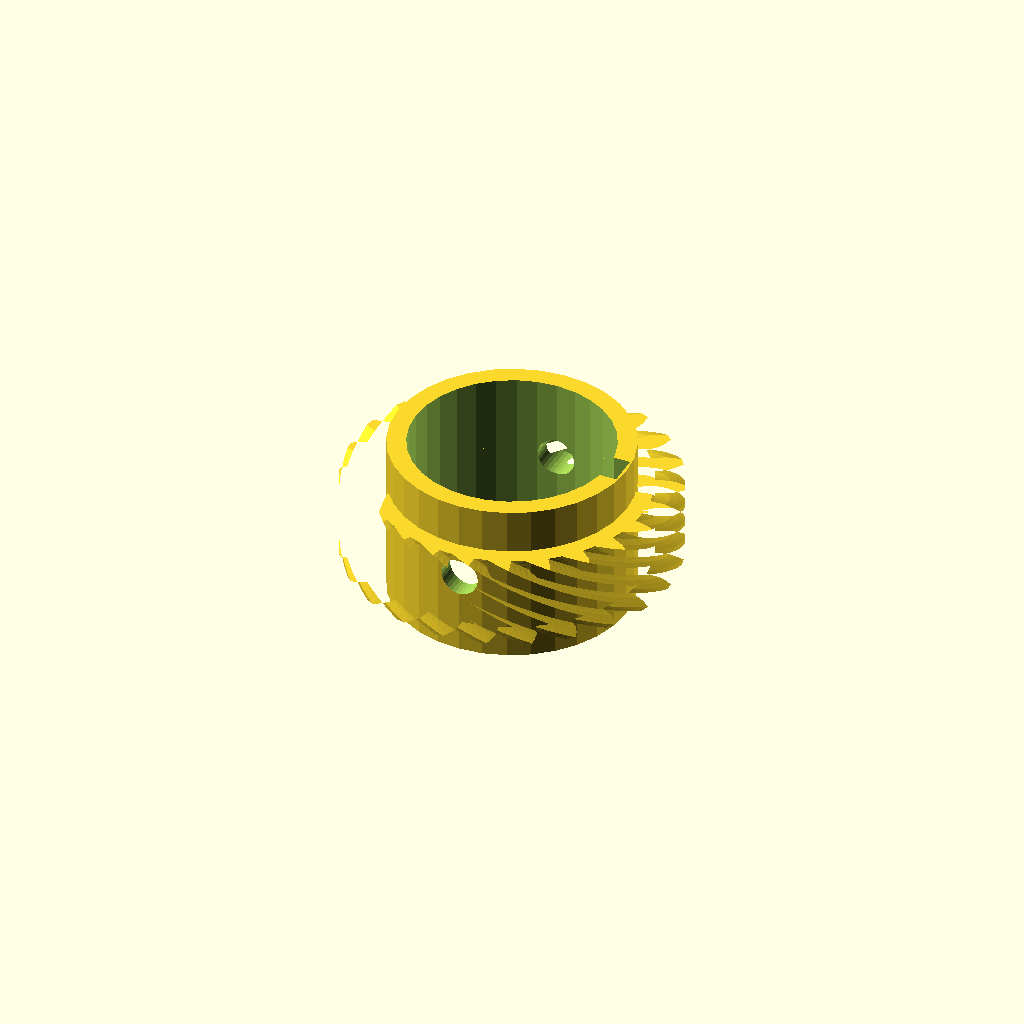
Cell 1: the model at its default parameters.
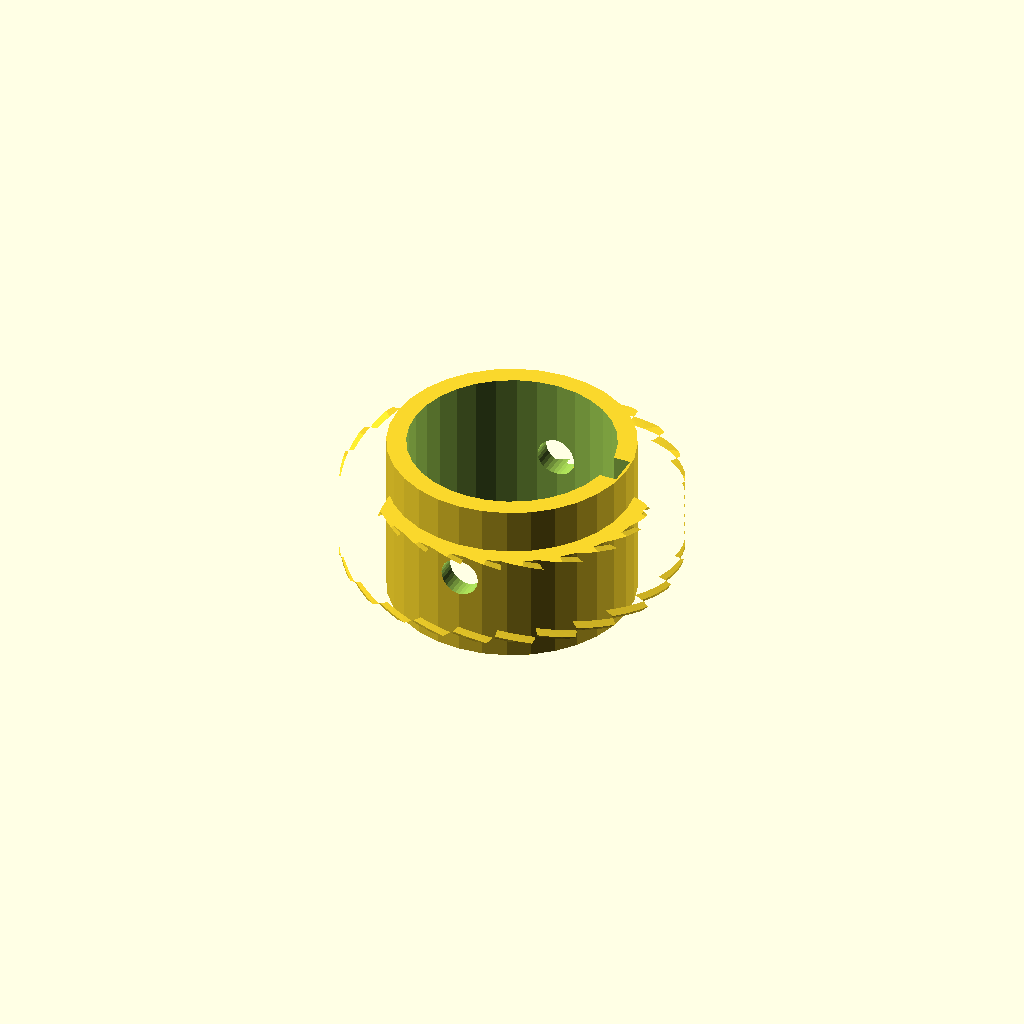
Cell 2 — helix set to 110, the other parameters unchanged.
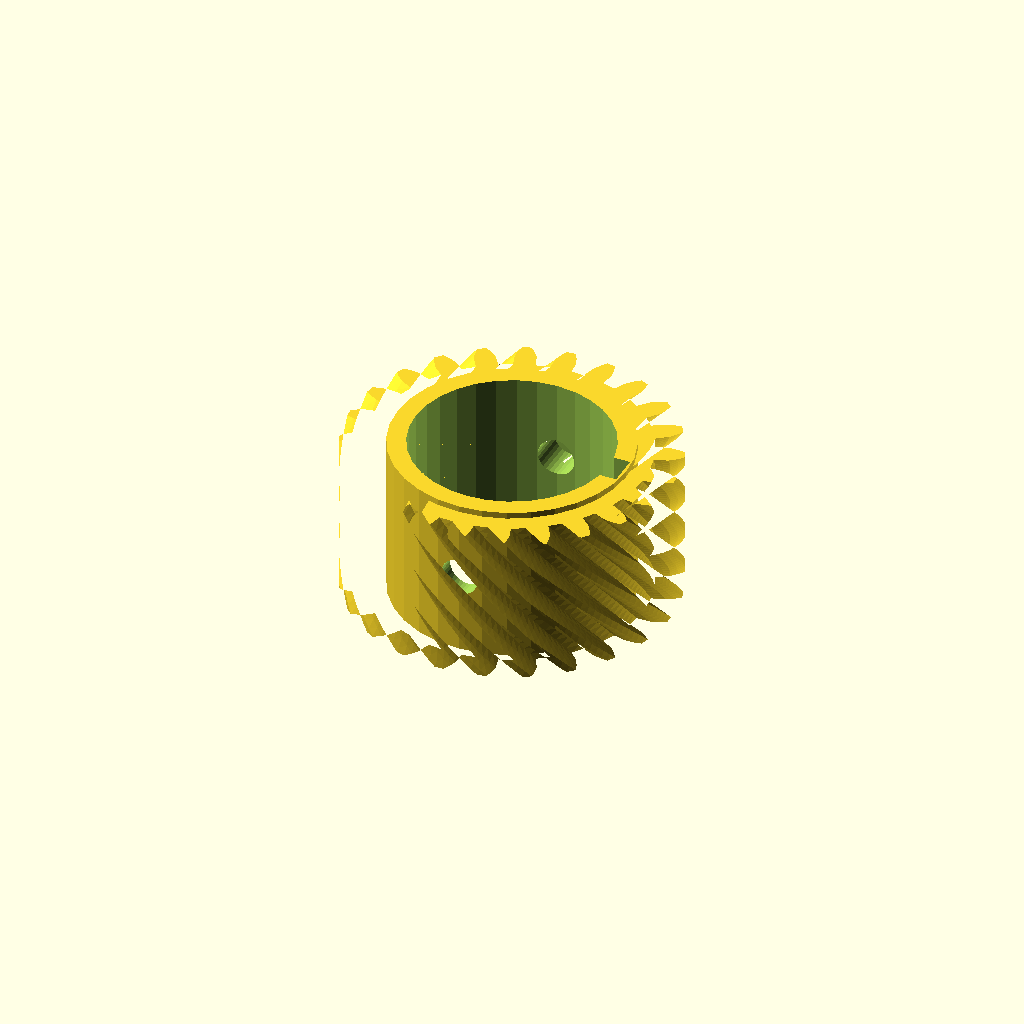
Cell 3: rim_w = 24 (everything else at default).
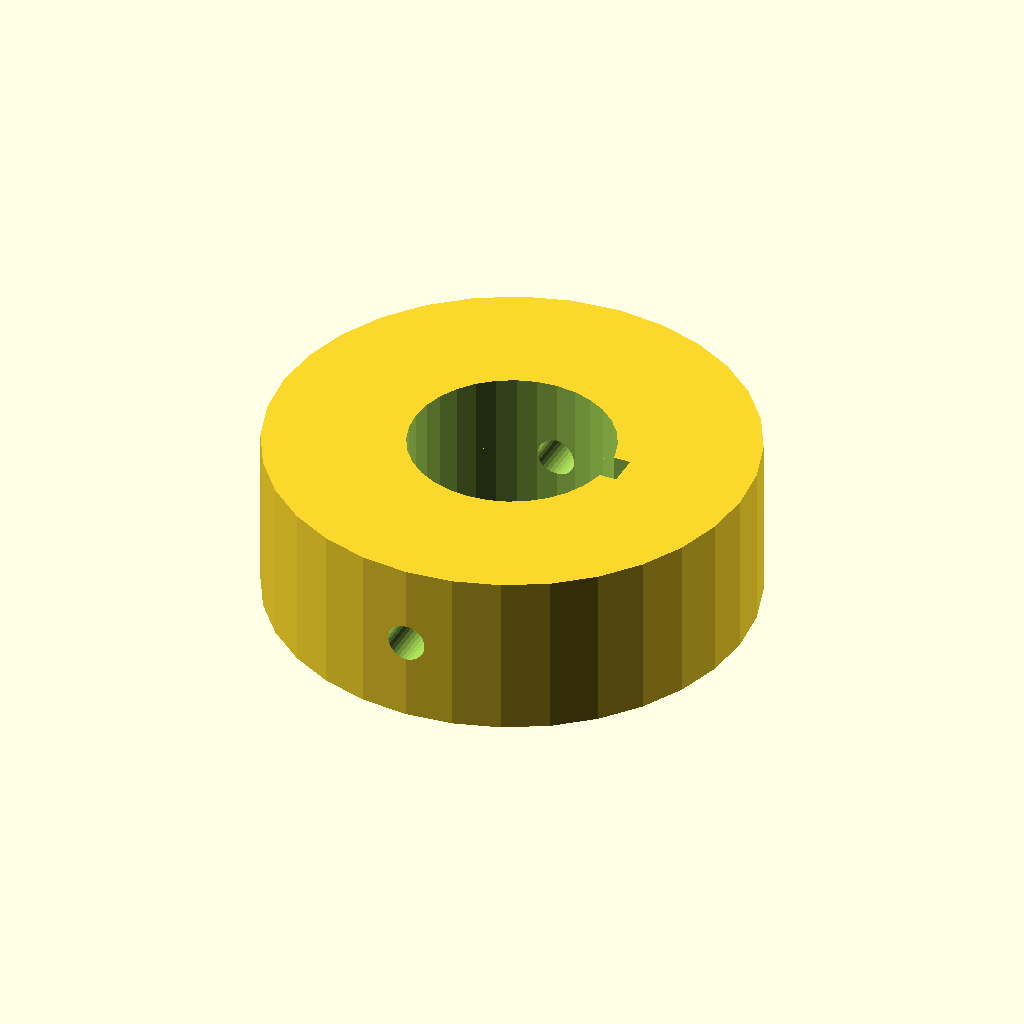
Cell 4: the same model with hub_r = 37.76.
One fixed orthographic camera (rotation 55°, 0°, 25°; colour scheme Cornfield) for every cell.
The OpenSCAD source (optional_data/data/gen3/wormwheels/part_0048.scad):
$fn = 32;

// ----------------------------------------------------------------------
// Worm wheel: z24 module 2, 55 degree helix, 26 mm hub
// ----------------------------------------------------------------------

// --- parameters (mm) ---
gear_module = 2;          // tooth module
teeth = 24;               // tooth count
helix = 55;               // helix angle of the rim
rim_w = 12;               // rim width
hub_r = 18.88;            // hub radius
hub_h = 26;               // hub height
bore_d = 31.75;           // hub bore
key_w = 5;                // keyway width
key_depth = 2.5;          // keyway depth
screw_d = 6;              // set screw thread

rim_profile = [[21.431, -1.724], [23.678, -1.643], [24.836, -1.26], [25.99, -0.715], [25.99, 0.715], [24.836, 1.26], [23.678, 1.643], [21.431, 1.724], [21.147, 3.882], [23.297, 4.541], [24.315, 5.211], [25.29, 6.036], [24.919, 7.418], [23.663, 7.645], [22.446, 7.716], [20.254, 7.212], [19.421, 9.223], [21.328, 10.416], [22.138, 11.327], [22.866, 12.375], [22.15, 13.615], [20.878, 13.509], [19.684, 13.262], [17.698, 12.208], [16.373, 13.935], [17.905, 15.581], [18.452, 16.671], [18.884, 17.872], [17.872, 18.884], [16.671, 18.452], [15.581, 17.905], [13.935, 16.373], [12.208, 17.698], [13.262, 19.684], [13.509, 20.878], [13.615, 22.15], [12.375, 22.866], [11.327, 22.138], [10.416, 21.328], [9.223, 19.421], [7.212, 20.254], [7.716, 22.446], [7.645, 23.663], [7.418, 24.919], [6.036, 25.29], [5.211, 24.315], [4.541, 23.297], [3.882, 21.147], [1.724, 21.431], [1.643, 23.678], [1.26, 24.836], [0.715, 25.99], [-0.715, 25.99], [-1.26, 24.836], [-1.643, 23.678], [-1.724, 21.431], [-3.882, 21.147], [-4.541, 23.297], [-5.211, 24.315], [-6.036, 25.29], [-7.418, 24.919], [-7.645, 23.663], [-7.716, 22.446], [-7.212, 20.254], [-9.223, 19.421], [-10.416, 21.328], [-11.327, 22.138], [-12.375, 22.866], [-13.615, 22.15], [-13.509, 20.878], [-13.262, 19.684], [-12.208, 17.698], [-13.935, 16.373], [-15.581, 17.905], [-16.671, 18.452], [-17.872, 18.884], [-18.884, 17.872], [-18.452, 16.671], [-17.905, 15.581], [-16.373, 13.935], [-17.698, 12.208], [-19.684, 13.262], [-20.878, 13.509], [-22.15, 13.615], [-22.866, 12.375], [-22.138, 11.327], [-21.328, 10.416], [-19.421, 9.223], [-20.254, 7.212], [-22.446, 7.716], [-23.663, 7.645], [-24.919, 7.418], [-25.29, 6.036], [-24.315, 5.211], [-23.297, 4.541], [-21.147, 3.882], [-21.431, 1.724], [-23.678, 1.643], [-24.836, 1.26], [-25.99, 0.715], [-25.99, -0.715], [-24.836, -1.26], [-23.678, -1.643], [-21.431, -1.724], [-21.147, -3.882], [-23.297, -4.541], [-24.315, -5.211], [-25.29, -6.036], [-24.919, -7.418], [-23.663, -7.645], [-22.446, -7.716], [-20.254, -7.212], [-19.421, -9.223], [-21.328, -10.416], [-22.138, -11.327], [-22.866, -12.375], [-22.15, -13.615], [-20.878, -13.509], [-19.684, -13.262], [-17.698, -12.208], [-16.373, -13.935], [-17.905, -15.581], [-18.452, -16.671], [-18.884, -17.872], [-17.872, -18.884], [-16.671, -18.452], [-15.581, -17.905], [-13.935, -16.373], [-12.208, -17.698], [-13.262, -19.684], [-13.509, -20.878], [-13.615, -22.15], [-12.375, -22.866], [-11.327, -22.138], [-10.416, -21.328], [-9.223, -19.421], [-7.212, -20.254], [-7.716, -22.446], [-7.645, -23.663], [-7.418, -24.919], [-6.036, -25.29], [-5.211, -24.315], [-4.541, -23.297], [-3.882, -21.147], [-1.724, -21.431], [-1.643, -23.678], [-1.26, -24.836], [-0.715, -25.99], [0.715, -25.99], [1.26, -24.836], [1.643, -23.678], [1.724, -21.431], [3.882, -21.147], [4.541, -23.297], [5.211, -24.315], [6.036, -25.29], [7.418, -24.919], [7.645, -23.663], [7.716, -22.446], [7.212, -20.254], [9.223, -19.421], [10.416, -21.328], [11.327, -22.138], [12.375, -22.866], [13.615, -22.15], [13.509, -20.878], [13.262, -19.684], [12.208, -17.698], [13.935, -16.373], [15.581, -17.905], [16.671, -18.452], [17.872, -18.884], [18.884, -17.872], [18.452, -16.671], [17.905, -15.581], [16.373, -13.935], [17.698, -12.208], [19.684, -13.262], [20.878, -13.509], [22.15, -13.615], [22.866, -12.375], [22.138, -11.327], [21.328, -10.416], [19.421, -9.223], [20.254, -7.212], [22.446, -7.716], [23.663, -7.645], [24.919, -7.418], [25.29, -6.036], [24.315, -5.211], [23.297, -4.541], [21.147, -3.882]];

difference() {
  union() {
    /* rim, twisted to stand in for the helical worm teeth */
    translate([0, 0, (hub_h - rim_w) / 2]) linear_extrude(height = rim_w, twist = helix, slices = 24) polygon(rim_profile);
    /* hub */
    cylinder(h = hub_h, d = 2 * hub_r);
  }
  /* bore */
  translate([0, 0, -2.5]) cylinder(h = hub_h + 5, d = bore_d);
  /* keyway, milled through the whole hub */
  translate([bore_d / 2 - key_depth, -key_w / 2, -2.5]) cube([key_depth + 2.5, key_w, hub_h + 5]);
  /* set screw hole straight through the hub wall */
  translate([0, -hub_r - 2.5, hub_h / 2]) rotate([-90, 0, 0]) cylinder(h = 2 * hub_r + 5, d = screw_d);
}
Customizer parameters (derived from the source; name, type, default, range or options):
gear_module: number, default 2
teeth: number, default 24
helix: number, default 55
rim_w: number, default 12
hub_r: number, default 18.88
hub_h: number, default 26
bore_d: number, default 31.75
key_w: number, default 5
key_depth: number, default 2.5
screw_d: number, default 6
